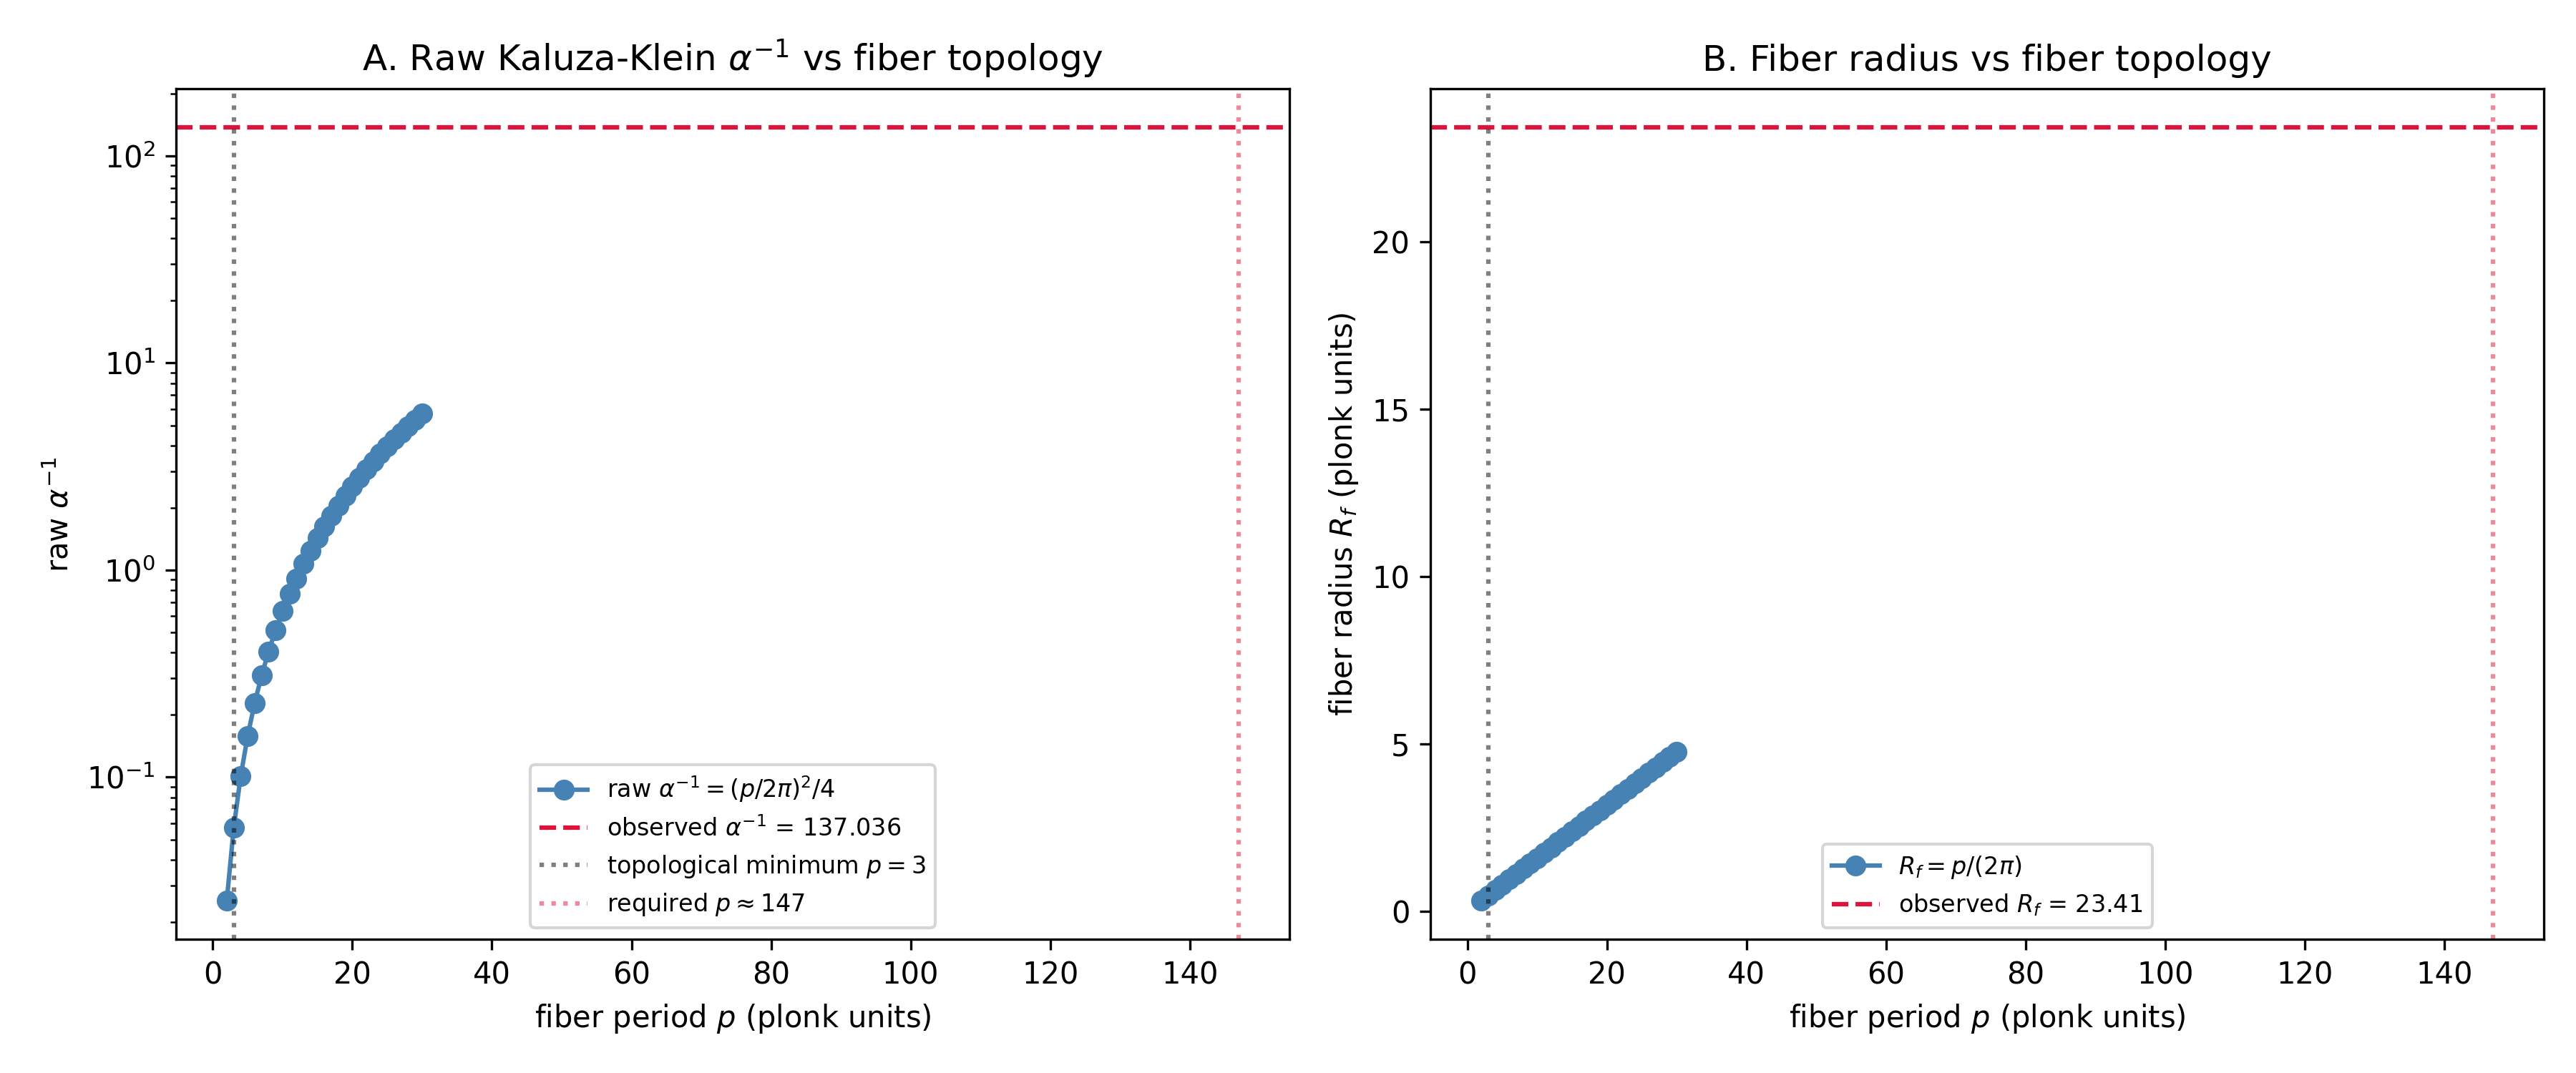

Data behind this chart, as committed beside it:
fiber_period, chern, n_base, n_total, cher_number_computed, spectral_dim, spectral_dim_r2, fiber_radius, alpha_raw, alpha_inv_raw
2, 1, 62, 124, 1, 3.424, 0.9856, 0.3183, 39.48, 0.02533
3, 1, 62, 186, 1, 4.101, 0.9783, 0.4775, 17.55, 0.05699
4, 1, 62, 248, 1, 3.88, 0.9874, 0.6366, 9.87, 0.1013
5, 1, 62, 310, 1, 4.011, 0.9911, 0.7958, 6.317, 0.1583
6, 1, 62, 372, 1, 4.068, 0.9882, 0.9549, 4.386, 0.228
7, 1, 62, 434, 1, 4.141, 0.9942, 1.114, 3.223, 0.3103
8, 1, 62, 496, 1, 4.058, 0.9953, 1.273, 2.467, 0.4053
9, 1, 62, 558, 1, 4.086, 0.9953, 1.432, 1.95, 0.5129
10, 1, 62, 620, 1, 4.067, 0.9964, 1.592, 1.579, 0.6333
11, 1, 62, 682, 1, 4.04, 0.9958, 1.751, 1.305, 0.7662
12, 1, 62, 744, 1, 4.034, 0.9959, 1.91, 1.097, 0.9119
13, 1, 62, 806, 1, 4.072, 0.9971, 2.069, 0.9344, 1.07
14, 1, 62, 868, 1, 4.027, 0.9959, 2.228, 0.8057, 1.241
15, 1, 62, 930, 1, 3.981, 0.9947, 2.387, 0.7018, 1.425
16, 1, 62, 992, 1, 4.021, 0.9949, 2.546, 0.6169, 1.621
17, 1, 62, 1054, 1, 2.887, 0.9841, 2.706, 0.5464, 1.83
18, 1, 62, 1116, 1, 2.888, 0.9896, 2.865, 0.4874, 2.052
19, 1, 62, 1178, 1, 2.896, 0.9929, 3.024, 0.4374, 2.286
20, 1, 62, 1240, 1, 2.837, 0.9841, 3.183, 0.3948, 2.533
21, 1, 62, 1302, 1, 2.811, 0.9866, 3.342, 0.3581, 2.793
22, 1, 62, 1364, 1, 2.79, 0.9855, 3.501, 0.3263, 3.065
23, 1, 62, 1426, 1, 2.783, 0.9853, 3.661, 0.2985, 3.35
24, 1, 62, 1488, 1, 2.747, 0.9835, 3.82, 0.2742, 3.648
25, 1, 62, 1550, 1, 2.7, 0.9868, 3.979, 0.2527, 3.958
26, 1, 62, 1612, 1, 2.701, 0.986, 4.138, 0.2336, 4.281
27, 1, 62, 1674, 1, 2.724, 0.9891, 4.297, 0.2166, 4.616
28, 1, 62, 1736, 1, 2.726, 0.9912, 4.456, 0.2014, 4.965
29, 1, 62, 1798, 1, 2.708, 0.9928, 4.615, 0.1878, 5.326
30, 1, 62, 1860, 1, 2.7, 0.9927, 4.775, 0.1755, 5.699
